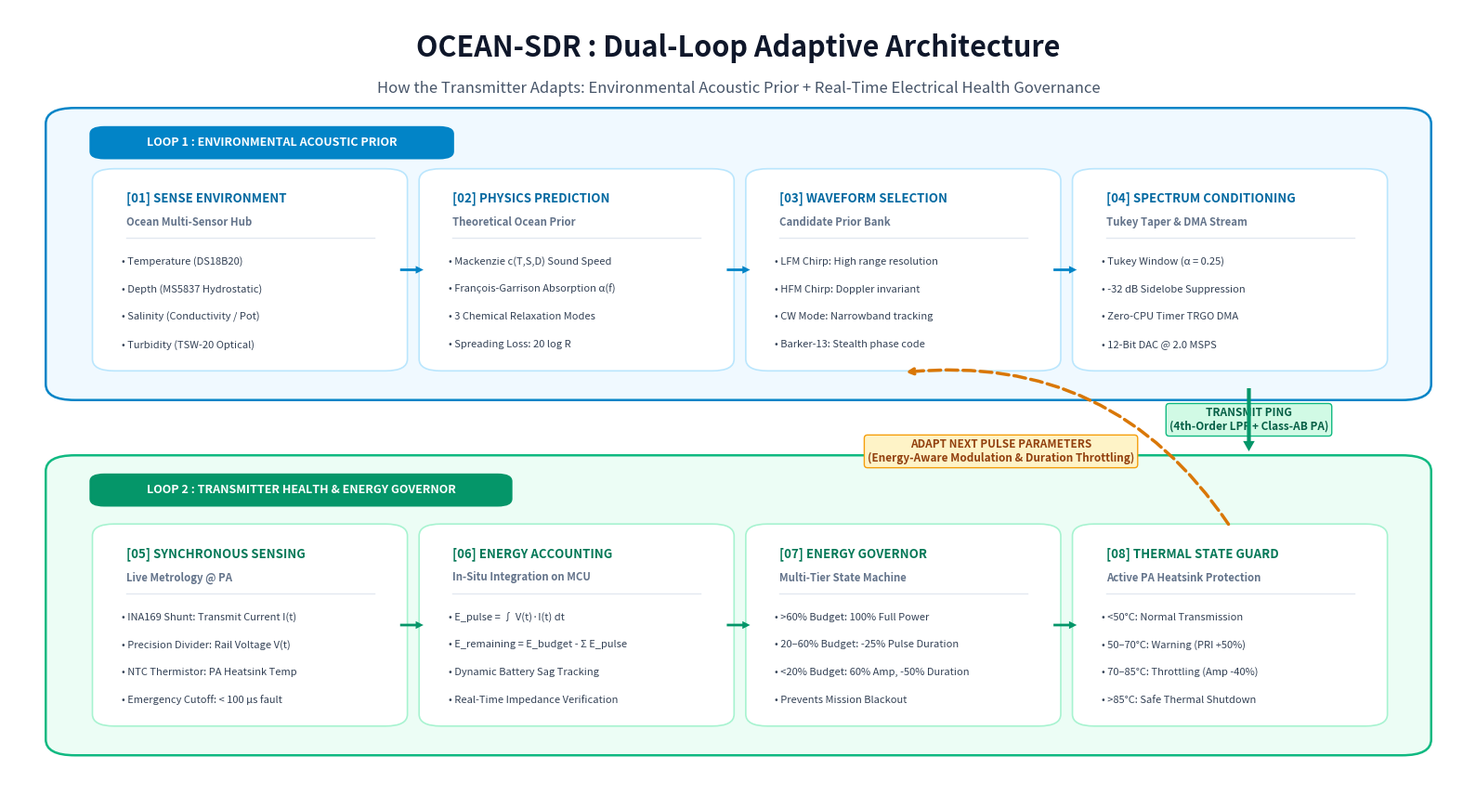

Python code for this plot: (Note: this script raises an exception after producing the figure.)
import matplotlib.pyplot as plt
import matplotlib.patches as patches

# 16:9 Presentation Aspect Ratio, Clean Modern White Theme
fig, ax = plt.subplots(figsize=(16, 8.8), dpi=300)
fig.patch.set_facecolor('#FFFFFF')
ax.set_facecolor('#FFFFFF')

# Header
ax.text(0.5, 0.95, "OCEAN-SDR : Dual-Loop Adaptive Architecture", 
        fontsize=22, fontweight='bold', color='#0F172A', ha='center', va='center', fontfamily='sans-serif')
ax.text(0.5, 0.90, "How the Transmitter Adapts: Environmental Acoustic Prior + Real-Time Electrical Health Governance", 
        fontsize=12, color='#475569', ha='center', va='center', fontfamily='sans-serif')

# ==================== LOOP 1 (TOP): ENVIRONMENTAL PRIOR ====================
l1_box = patches.FancyBboxPatch((0.04, 0.52), 0.92, 0.34,
                                boxstyle="round,pad=0.015,rounding_size=0.02",
                                facecolor='#F0F9FF', edgecolor='#0284C7',
                                linewidth=1.8, zorder=2)
ax.add_patch(l1_box)

l1_pill = patches.FancyBboxPatch((0.06, 0.815), 0.24, 0.032,
                                 boxstyle="round,pad=0.005,rounding_size=0.01",
                                 facecolor='#0284C7', edgecolor='none', zorder=3)
ax.add_patch(l1_pill)
ax.text(0.18, 0.831, "LOOP 1 : ENVIRONMENTAL ACOUSTIC PRIOR",
        fontsize=9, fontweight='bold', color='#FFFFFF', ha='center', va='center')

l1_steps = [
    {
        "num": "01",
        "title": "SENSE ENVIRONMENT",
        "sub": "Ocean Multi-Sensor Hub",
        "color": "#0369A1",
        "pts": ["• Temperature (DS18B20)", "• Depth (MS5837 Hydrostatic)", "• Salinity (Conductivity / Pot)", "• Turbidity (TSW-20 Optical)"]
    },
    {
        "num": "02",
        "title": "PHYSICS PREDICTION",
        "sub": "Theoretical Ocean Prior",
        "color": "#0369A1",
        "pts": ["• Mackenzie c(T,S,D) Sound Speed", "• François-Garrison Absorption α(f)", "• 3 Chemical Relaxation Modes", "• Spreading Loss: 20 log R"]
    },
    {
        "num": "03",
        "title": "WAVEFORM SELECTION",
        "sub": "Candidate Prior Bank",
        "color": "#0369A1",
        "pts": ["• LFM Chirp: High range resolution", "• HFM Chirp: Doppler invariant", "• CW Mode: Narrowband tracking", "• Barker-13: Stealth phase code"]
    },
    {
        "num": "04",
        "title": "SPECTRUM CONDITIONING",
        "sub": "Tukey Taper & DMA Stream",
        "color": "#0369A1",
        "pts": ["• Tukey Window (α = 0.25)", "• -32 dB Sidelobe Suppression", "• Zero-CPU Timer TRGO DMA", "• 12-Bit DAC @ 2.0 MSPS"]
    }
]

step_w = 0.20
step_gap = 0.024
step_x = 0.065
step_y = 0.55

for s_i, st in enumerate(l1_steps):
    sx = step_x + s_i * (step_w + step_gap)
    
    s_card = patches.FancyBboxPatch((sx, step_y), step_w, 0.24,
                                   boxstyle="round,pad=0.008,rounding_size=0.015",
                                   facecolor='#FFFFFF', edgecolor='#BAE6FD',
                                   linewidth=1.2, zorder=3)
    ax.add_patch(s_card)
    
    ax.text(sx + 0.015, step_y + 0.21, f"[{st['num']}] {st['title']}", 
            fontsize=9.5, fontweight='bold', color=st["color"], ha='left', va='center')
    ax.text(sx + 0.015, step_y + 0.18, st["sub"], 
            fontsize=8.2, fontweight='bold', color='#64748B', ha='left', va='center')
    
    ax.plot([sx + 0.015, sx + step_w - 0.015], [step_y + 0.16, step_y + 0.16],
            color='#E2E8F0', linewidth=1, zorder=4)
    
    for p_idx, pt in enumerate(st["pts"]):
        ax.text(sx + 0.012, step_y + 0.13 - (p_idx * 0.035), pt,
                fontsize=8, color='#334155', ha='left', va='center')
        
    if s_i < len(l1_steps) - 1:
        ax.annotate('', xy=(sx + step_w + step_gap - 0.005, step_y + 0.12), 
                    xytext=(sx + step_w + 0.003, step_y + 0.12),
                    arrowprops=dict(facecolor='#0284C7', edgecolor='none', width=2, headwidth=6, headlength=6),
                    zorder=5)

# Downward Transmission Arrow
ax.annotate('', xy=(0.85, 0.44), xytext=(0.85, 0.52),
            arrowprops=dict(facecolor='#059669', edgecolor='none', width=3, headwidth=9, headlength=8),
            zorder=6)
ax.text(0.85, 0.48, "TRANSMIT PING\n(4th-Order LPF + Class-AB PA)", 
        fontsize=8.5, fontweight='bold', color='#065F46', ha='center', va='center',
        bbox=dict(boxstyle="round,pad=0.3", facecolor='#D1FAE5', edgecolor='#10B981', lw=1))

# ==================== LOOP 2 (BOTTOM): HARDWARE & ENERGY ADAPTATION ====================
l2_box = patches.FancyBboxPatch((0.04, 0.07), 0.92, 0.35,
                                boxstyle="round,pad=0.015,rounding_size=0.02",
                                facecolor='#ECFDF5', edgecolor='#10B981',
                                linewidth=1.8, zorder=2)
ax.add_patch(l2_box)

l2_pill = patches.FancyBboxPatch((0.06, 0.375), 0.28, 0.032,
                                 boxstyle="round,pad=0.005,rounding_size=0.01",
                                 facecolor='#059669', edgecolor='none', zorder=3)
ax.add_patch(l2_pill)
ax.text(0.20, 0.391, "LOOP 2 : TRANSMITTER HEALTH & ENERGY GOVERNOR",
        fontsize=9, fontweight='bold', color='#FFFFFF', ha='center', va='center')

l2_steps = [
    {
        "num": "05",
        "title": "SYNCHRONOUS SENSING",
        "sub": "Live Metrology @ PA",
        "color": "#047857",
        "pts": ["• INA169 Shunt: Transmit Current I(t)", "• Precision Divider: Rail Voltage V(t)", "• NTC Thermistor: PA Heatsink Temp", "• Emergency Cutoff: < 100 µs fault"]
    },
    {
        "num": "06",
        "title": "ENERGY ACCOUNTING",
        "sub": "In-Situ Integration on MCU",
        "color": "#047857",
        "pts": ["• E_pulse = ∫ V(t)·I(t) dt", "• E_remaining = E_budget - Σ E_pulse", "• Dynamic Battery Sag Tracking", "• Real-Time Impedance Verification"]
    },
    {
        "num": "07",
        "title": "ENERGY GOVERNOR",
        "sub": "Multi-Tier State Machine",
        "color": "#047857",
        "pts": ["• >60% Budget: 100% Full Power", "• 20–60% Budget: -25% Pulse Duration", "• <20% Budget: 60% Amp, -50% Duration", "• Prevents Mission Blackout"]
    },
    {
        "num": "08",
        "title": "THERMAL STATE GUARD",
        "sub": "Active PA Heatsink Protection",
        "color": "#047857",
        "pts": ["• <50°C: Normal Transmission", "• 50–70°C: Warning (PRI +50%)", "• 70–85°C: Throttling (Amp -40%)", "• >85°C: Safe Thermal Shutdown"]
    }
]

step_y2 = 0.10
for s_i, st in enumerate(l2_steps):
    sx = step_x + s_i * (step_w + step_gap)
    
    s_card = patches.FancyBboxPatch((sx, step_y2), step_w, 0.24,
                                   boxstyle="round,pad=0.008,rounding_size=0.015",
                                   facecolor='#FFFFFF', edgecolor='#A7F3D0',
                                   linewidth=1.2, zorder=3)
    ax.add_patch(s_card)
    
    ax.text(sx + 0.015, step_y2 + 0.21, f"[{st['num']}] {st['title']}", 
            fontsize=9.5, fontweight='bold', color=st["color"], ha='left', va='center')
    ax.text(sx + 0.015, step_y2 + 0.18, st["sub"], 
            fontsize=8.2, fontweight='bold', color='#64748B', ha='left', va='center')
    
    ax.plot([sx + 0.015, sx + step_w - 0.015], [step_y2 + 0.16, step_y2 + 0.16],
            color='#E2E8F0', linewidth=1, zorder=4)
    
    for p_idx, pt in enumerate(st["pts"]):
        ax.text(sx + 0.012, step_y2 + 0.13 - (p_idx * 0.035), pt,
                fontsize=8, color='#334155', ha='left', va='center')
        
    if s_i < len(l2_steps) - 1:
        ax.annotate('', xy=(sx + step_w + step_gap - 0.005, step_y2 + 0.12), 
                    xytext=(sx + step_w + 0.003, step_y2 + 0.12),
                    arrowprops=dict(facecolor='#059669', edgecolor='none', width=2, headwidth=6, headlength=6),
                    zorder=5)

# Feedback Arrow from Step 08 back to Loop 1 Step 03
ax.annotate('', xy=(step_x + 2 * (step_w + step_gap) + step_w / 2, step_y - 0.01), 
            xytext=(step_x + 3 * (step_w + step_gap) + step_w / 2, step_y2 + 0.245),
            arrowprops=dict(arrowstyle="->", color="#D97706", lw=2.5, linestyle="--",
                            connectionstyle="arc3,rad=0.3"),
            zorder=6)

ax.text(0.68, 0.44, "ADAPT NEXT PULSE PARAMETERS\n(Energy-Aware Modulation & Duration Throttling)",
        fontsize=8.5, fontweight='bold', color='#92400E', ha='center', va='center',
        bbox=dict(boxstyle="round,pad=0.3", facecolor='#FEF3C7', edgecolor='#F59E0B', lw=1))

ax.set_xlim(0, 1)
ax.set_ylim(0, 1)
ax.axis('off')

plt.tight_layout()
plt.savefig('docs/dual_loop_adaptation_clean_white.png', dpi=300, facecolor='#FFFFFF', bbox_inches='tight')
plt.savefig('additional_docs/simulation_images/presentation_slides/dual_loop_adaptation_clean_white.png', dpi=300, facecolor='#FFFFFF', bbox_inches='tight')
print("Saved docs/dual_loop_adaptation_clean_white.png successfully!")
